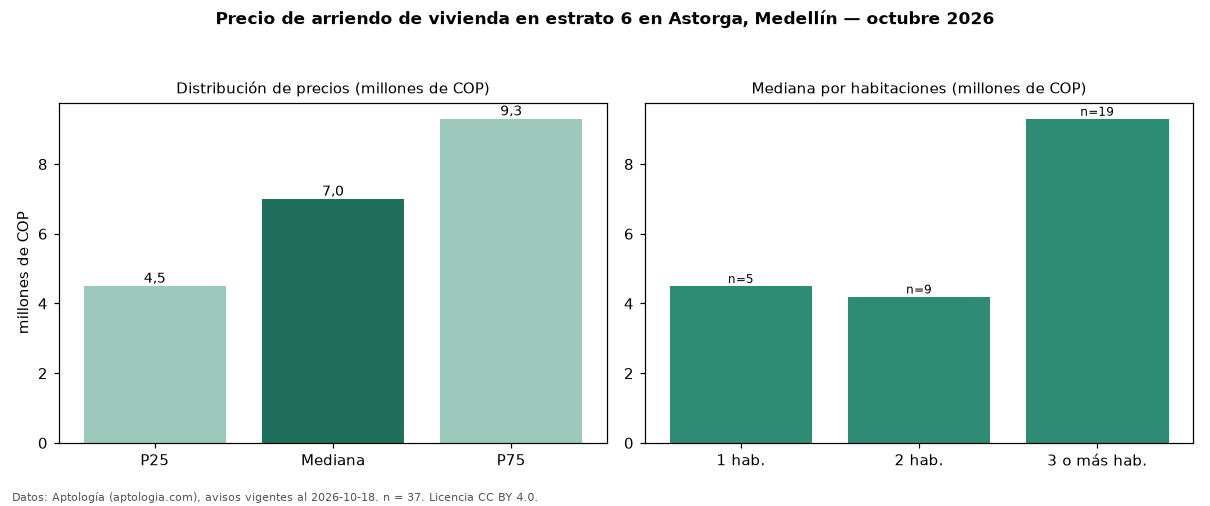

Source data for this figure (header and first rows):
seccion, metrica, valor, moneda, n
precio, p25, 4500000, COP, 37
precio, mediana, 7000000, COP, 37
precio, p75, 9300000, COP, 37
precio, minimo, 2700000, COP, 37
precio, maximo, 25000000, COP, 37
m2, mediana_precio_m2, 49091, COP, 37
m2, area_mediana_m2, 132.0, m2, 37
banos, mediana_banos, 3.0, , 
parqueadero, pct_con_parqueadero, 97.3, %, 37
estrato, estrato_mas_frecuente, 6, , 37
habitaciones, 1, 4500000, COP, 5
habitaciones, 2, 4200000, COP, 9
habitaciones, 3+, 9300000, COP, 19
fuente, fecha_datos, 2026-10-18, , 
fuente, atribucion, https://www.aptologia.com/arriendo/medel…, , 
fuente, licencia, CC BY 4.0, , 
